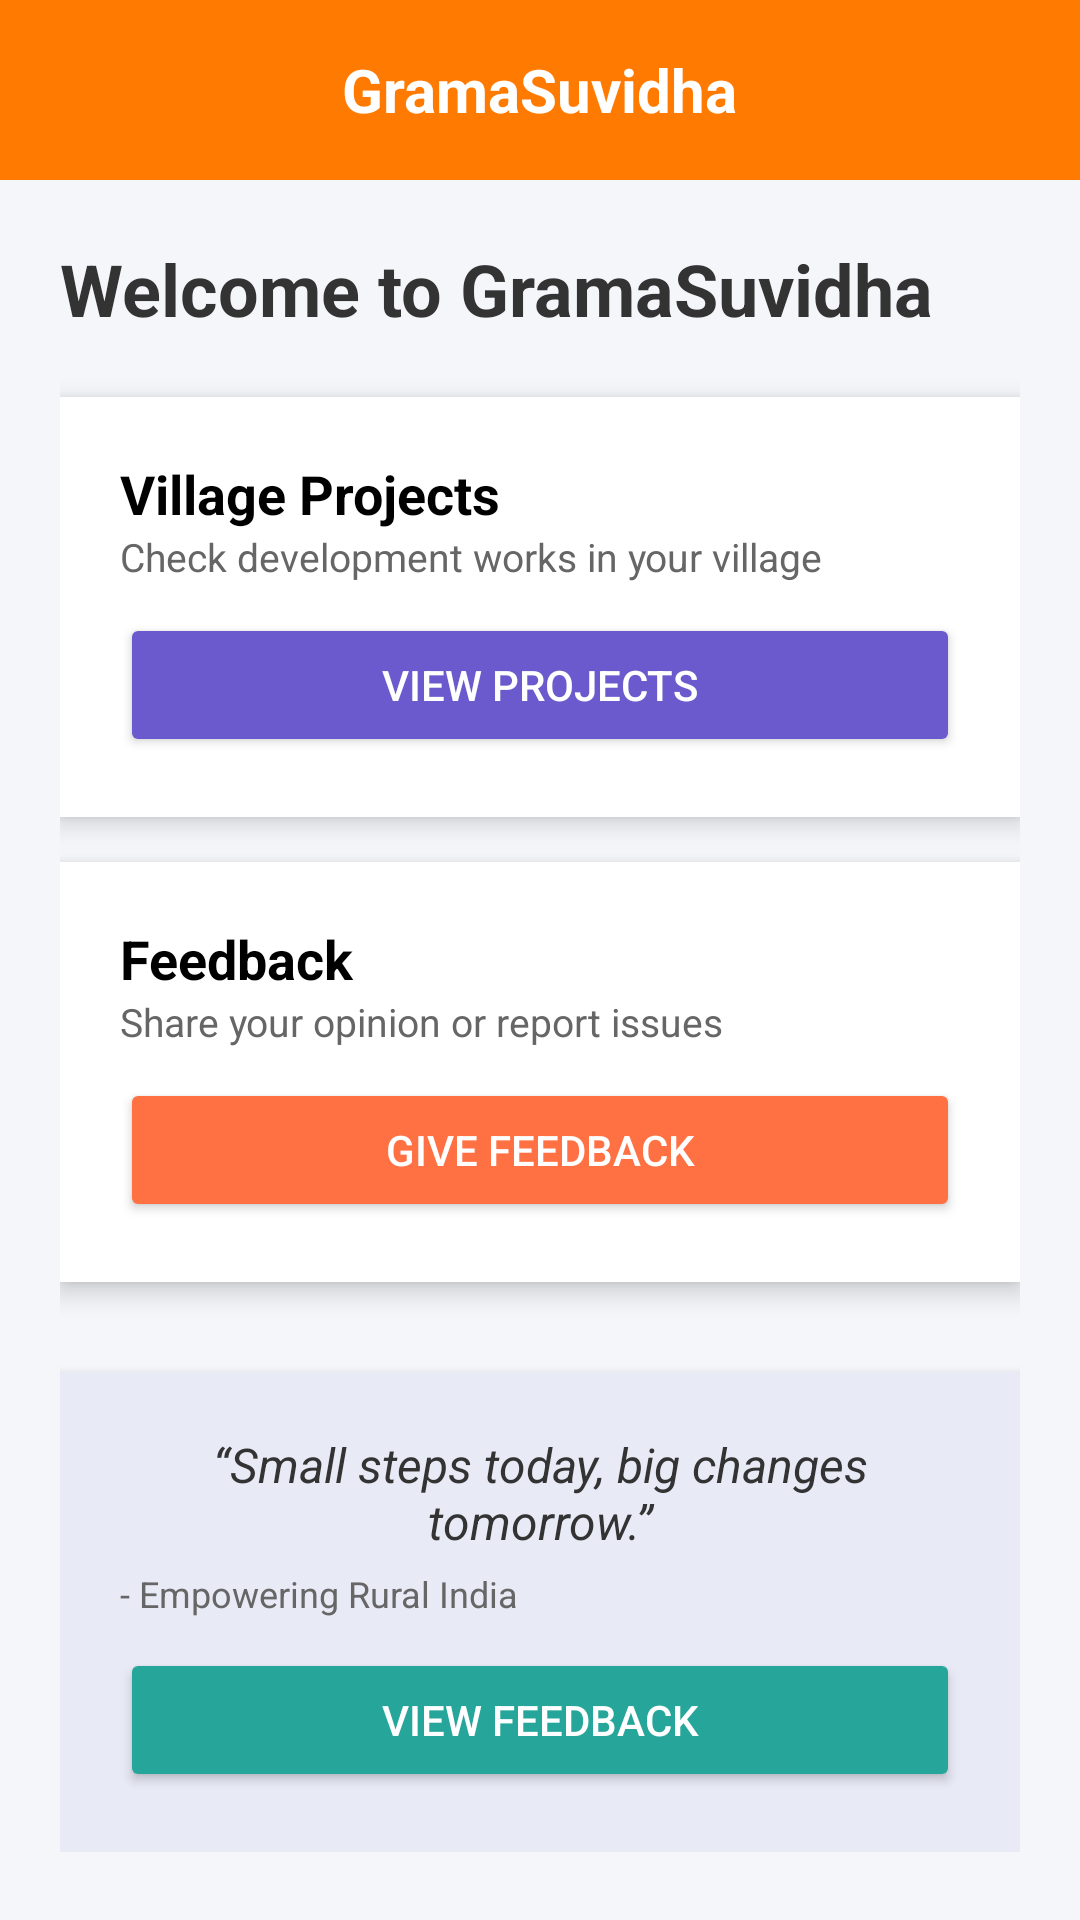

Here is an Android app screen rendered from its layout file. Give the layout XML and the strings, colors and styles it references.
<!-- AndroidManifest.xml: application theme Theme.GramaSuvidha -->
<!-- res/layout/activity_main.xml -->
<?xml version="1.0" encoding="utf-8"?>
<ScrollView xmlns:android="http://schemas.android.com/apk/res/android"
    android:layout_width="match_parent"
    android:layout_height="match_parent"
    android:background="#F5F6FA">

    <LinearLayout
        android:layout_width="match_parent"
        android:layout_height="wrap_content"
        android:orientation="vertical">

        
        <LinearLayout
            android:layout_width="match_parent"
            android:layout_height="60dp"
            android:background="#FF7A00"
            android:gravity="center"
            android:padding="10dp">

            <TextView
                android:layout_width="wrap_content"
                android:layout_height="wrap_content"
                android:text="GramaSuvidha"
                android:textSize="20sp"
                android:textStyle="bold"
                android:textColor="#FFFFFF"/>
        </LinearLayout>

        
        <LinearLayout
            android:layout_width="match_parent"
            android:layout_height="wrap_content"
            android:orientation="vertical"
            android:padding="20dp">

            
            <TextView
                android:layout_width="match_parent"
                android:layout_height="wrap_content"
                android:text="Welcome to GramaSuvidha"
                android:textSize="24sp"
                android:textStyle="bold"
                android:textColor="#333333"
                android:layout_marginBottom="20dp"/>

            
            <LinearLayout
                android:layout_width="match_parent"
                android:layout_height="wrap_content"
                android:orientation="vertical"
                android:background="#FFFFFF"
                android:padding="20dp"
                android:layout_marginBottom="15dp"
                android:elevation="5dp">

                <TextView
                    android:layout_width="match_parent"
                    android:layout_height="wrap_content"
                    android:text="Village Projects"
                    android:textSize="18sp"
                    android:textStyle="bold"
                    android:textColor="#000000"/>

                <TextView
                    android:layout_width="match_parent"
                    android:layout_height="wrap_content"
                    android:text="Check development works in your village"
                    android:textSize="13sp"
                    android:textColor="#666666"
                    android:layout_marginBottom="10dp"/>

                <Button
                    android:id="@+id/viewProjectsBtn"
                    android:layout_width="match_parent"
                    android:layout_height="wrap_content"
                    android:text="View Projects"
                    android:backgroundTint="#6A5ACD"
                    android:textColor="#FFFFFF"/>
            </LinearLayout>

            
            <LinearLayout
                android:layout_width="match_parent"
                android:layout_height="wrap_content"
                android:orientation="vertical"
                android:background="#FFFFFF"
                android:padding="20dp"
                android:elevation="5dp">

                <TextView
                    android:layout_width="match_parent"
                    android:layout_height="wrap_content"
                    android:text="Feedback"
                    android:textSize="18sp"
                    android:textStyle="bold"
                    android:textColor="#000000"/>

                <TextView
                    android:layout_width="match_parent"
                    android:layout_height="wrap_content"
                    android:text="Share your opinion or report issues"
                    android:textSize="13sp"
                    android:textColor="#666666"
                    android:layout_marginBottom="10dp"/>

                <Button
                    android:id="@+id/feedbackBtn"
                    android:layout_width="match_parent"
                    android:layout_height="wrap_content"
                    android:text="Give Feedback"
                    android:backgroundTint="#FF7043"
                    android:textColor="#FFFFFF"/>
            </LinearLayout>

            
            <LinearLayout
                android:layout_width="match_parent"
                android:layout_height="wrap_content"
                android:orientation="vertical"
                android:layout_marginTop="30dp"
                android:padding="20dp"
                android:background="#E8EAF6"
                android:gravity="center"
                android:elevation="4dp">

                <TextView
                    android:layout_width="match_parent"
                    android:layout_height="wrap_content"
                    android:text="“Small steps today, big changes tomorrow.”"
                    android:textSize="16sp"
                    android:textStyle="italic"
                    android:textColor="#333333"
                    android:gravity="center"/>

                <TextView
                    android:layout_width="match_parent"
                    android:layout_height="wrap_content"
                    android:text="- Empowering Rural India"
                    android:textSize="12sp"
                    android:textColor="#666666"
                    android:layout_marginTop="5dp"/>
                <Button
                    android:id="@+id/viewFeedbackListBtn"
                    android:layout_width="match_parent"
                    android:layout_height="wrap_content"
                    android:text="View Feedback"
                    android:backgroundTint="#26A69A"
                    android:textColor="#FFFFFF"
                    android:layout_marginTop="10dp"/>

            </LinearLayout>

        </LinearLayout>

    </LinearLayout>

</ScrollView>
<!-- resources referenced by this layout -->
<resources>
  <style name="Theme.GramaSuvidha" parent="Base.Theme.GramaSuvidha" />
  <style name="Base.Theme.GramaSuvidha" parent="Theme.Material3.DayNight.NoActionBar">
          
          
      </style>
</resources>
